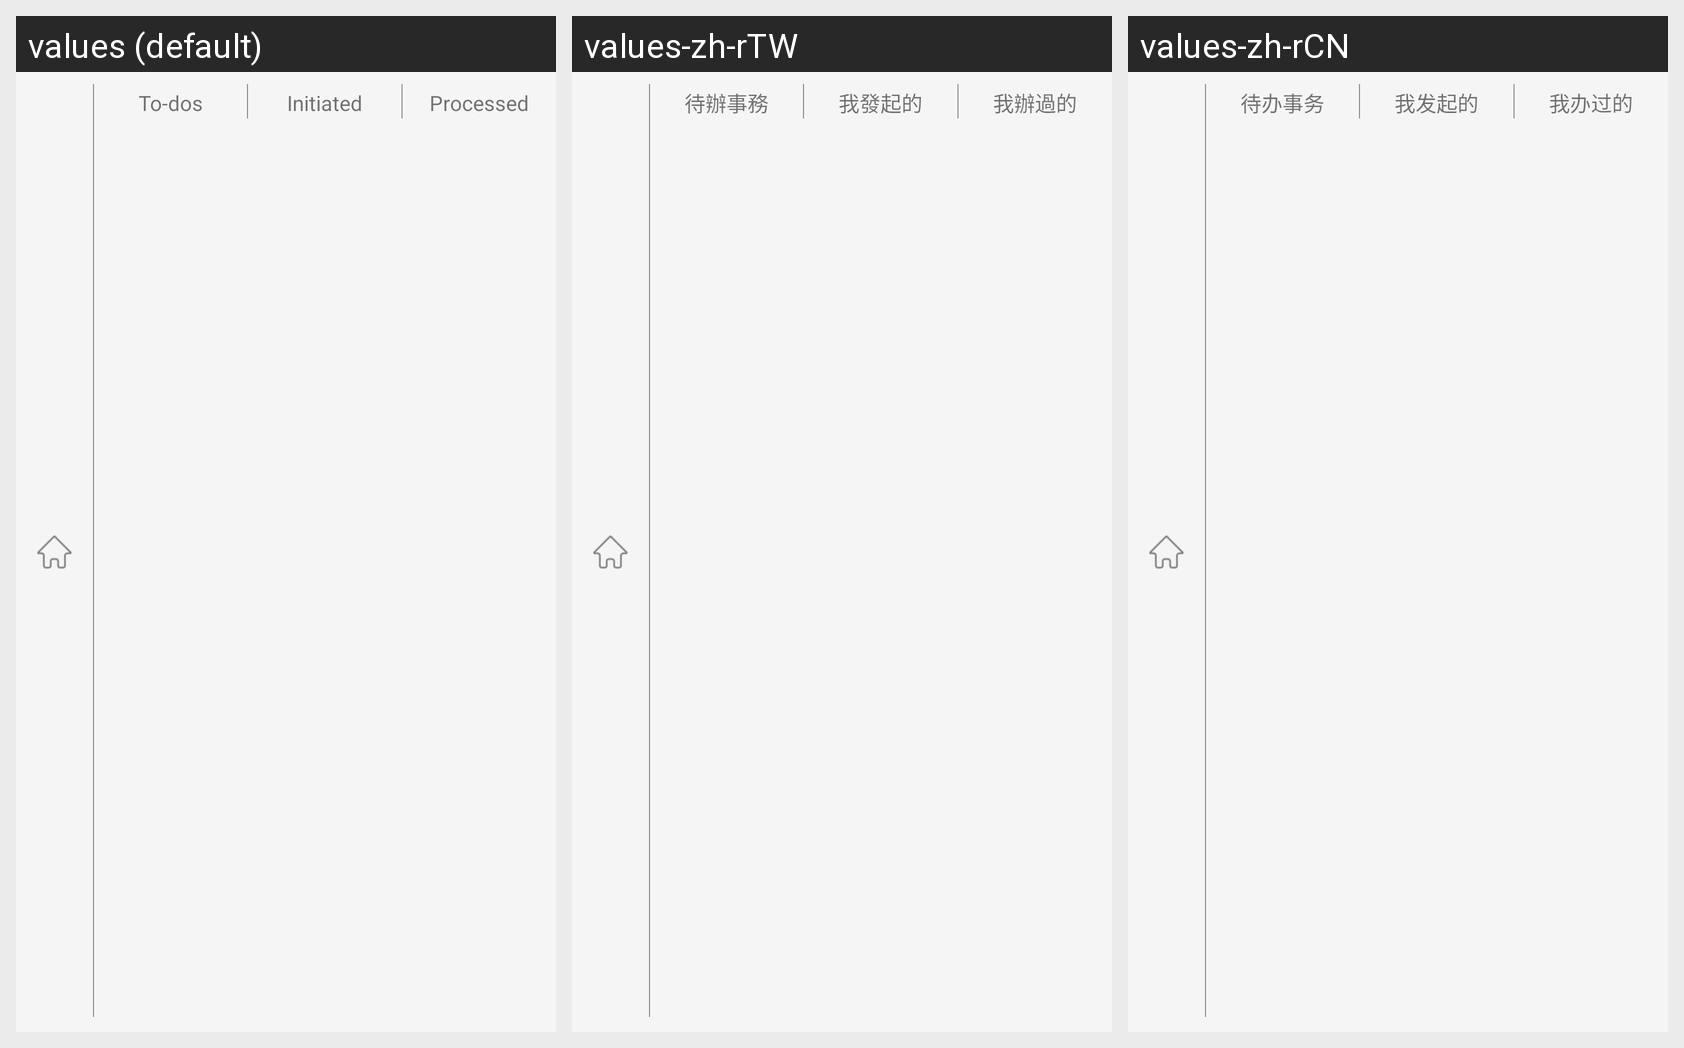

For this localized Android screen grid, give each drawn string resource with its value in every locale shown.
Android screen res/layout/include_chatting_footer_temp_oa.xml rendered under 3 locales, left to right: values (default), values-zh-rTW, values-zh-rCN. Device: Nexus 5 (rendered at 1080×1920; each locale shown at half size, 540×960, under a caption strip naming it); theme Theme.MailChat.
Strings drawn on this screen, with the default value and each locale's value (text and hints the layout hard-codes, and strings that could not be matched under every locale, appear in the picture but are not listed):

remain_transaction
  values: To-dos
  values-zh-rTW: 待辦事務
  values-zh-rCN: 待办事务

launched
  values: Initiated
  values-zh-rTW: 我發起的
  values-zh-rCN: 我发起的

done_it
  values: Processed
  values-zh-rTW: 我辦過的
  values-zh-rCN: 我办过的
